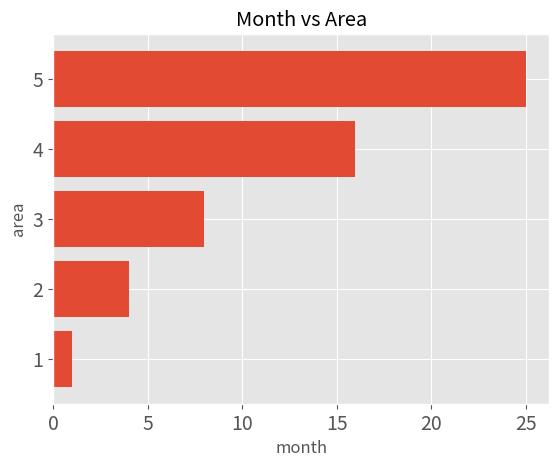

The matplotlib source for this figure:
import matplotlib.pyplot as plt

#使用主题：
plt.style.use('ggplot')  #通常使用以下几种主题：ivethirtyeight，ggplot，dark_background，bmh

input_values = [1, 2, 3, 4, 5]
squares = [1,4,8,16,25]
#plt.bar(input_values, squares)  #普通柱状图
plt.barh(input_values, squares)  #水平柱状图
            #x轴数据  #y轴数据    

#设置图表标题 坐标轴 名称

plt.title('Month vs Area')  #标题

plt.xlabel('month')         #X轴名字

plt.ylabel('area')          #y轴名字

# 设置刻度标记的大小
plt.tick_params(axis='both', labelsize=14)   #设置刻度样式

plt.show()